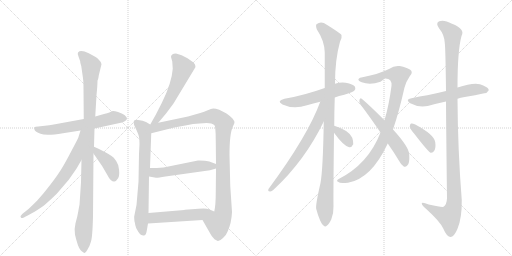
t = 0.00 s
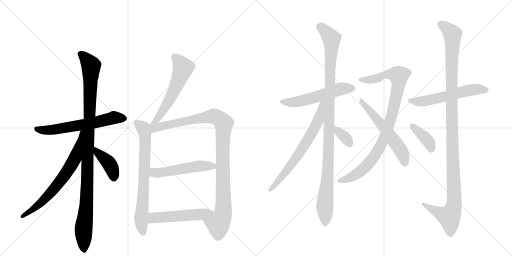
t = 2.90 s
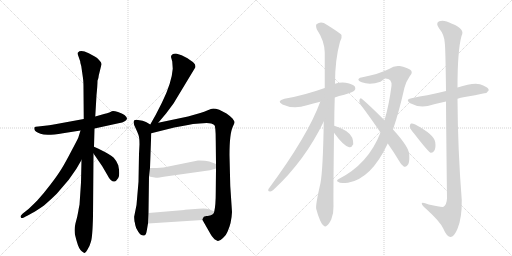
t = 5.81 s
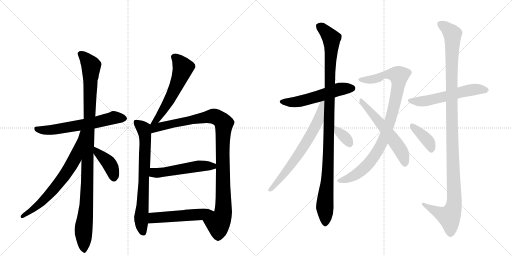
t = 8.71 s
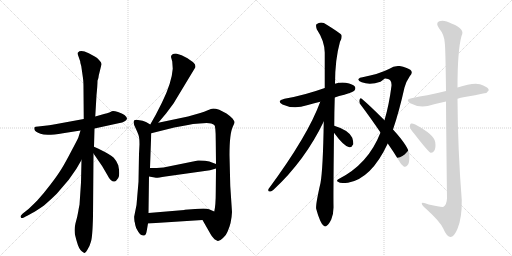
t = 11.62 s
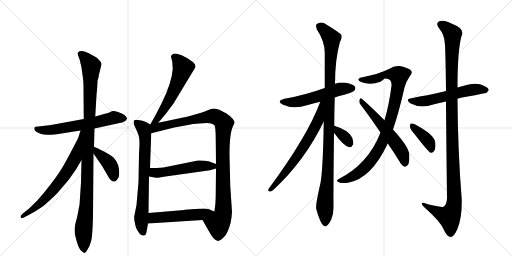
t = 14.52 s

The animated SVG that drew these frames (rendered in a browser with its animation timeline set to each time). Animation: 18 CSS @keyframes rules; one cycle of 14.52 s.

<svg version="1.1" viewBox="0 0 2048 1024" xmlns="http://www.w3.org/2000/svg">
  <g stroke="lightgray" stroke-dasharray="1,1" stroke-width="1" transform="scale(4, 4)">
    <line x1="0" y1="0" x2="256" y2="256"></line>
    <line x1="256" y1="0" x2="0" y2="256"></line>
    <line x1="128" y1="0" x2="128" y2="256"></line>
    <line x1="0" y1="128" x2="256" y2="128"></line>
    <line x1="256" y1="0" x2="512" y2="256"></line>
    <line x1="512" y1="0" x2="256" y2="256"></line>
    <line x1="384" y1="0" x2="384" y2="256"></line>
    <line x1="256" y1="128" x2="512" y2="128"></line>
  </g>
<g transform="scale(1, -1) translate(0, -850)">
   <style type="text/css">
    @keyframes keyframes0 {
      from {
       stroke: black;
       stroke-dashoffset: 614;
       stroke-width: 128;
       }
       67% {
       animation-timing-function: step-end;
       stroke: black;
       stroke-dashoffset: 0;
       stroke-width: 128;
       }
       to {
       stroke: black;
       stroke-width: 1024;
       }
       }
       #make-me-a-hanzi-animation-0 {
         animation: keyframes0 0.749674s both;
         animation-delay: 0.000000s;
         animation-timing-function: linear;
       }
    @keyframes keyframes1 {
      from {
       stroke: black;
       stroke-dashoffset: 1061;
       stroke-width: 128;
       }
       78% {
       animation-timing-function: step-end;
       stroke: black;
       stroke-dashoffset: 0;
       stroke-width: 128;
       }
       to {
       stroke: black;
       stroke-width: 1024;
       }
       }
       #make-me-a-hanzi-animation-1 {
         animation: keyframes1 1.113444s both;
         animation-delay: 0.749674s;
         animation-timing-function: linear;
       }
    @keyframes keyframes2 {
      from {
       stroke: black;
       stroke-dashoffset: 683;
       stroke-width: 128;
       }
       69% {
       animation-timing-function: step-end;
       stroke: black;
       stroke-dashoffset: 0;
       stroke-width: 128;
       }
       to {
       stroke: black;
       stroke-width: 1024;
       }
       }
       #make-me-a-hanzi-animation-2 {
         animation: keyframes2 0.805827s both;
         animation-delay: 1.863118s;
         animation-timing-function: linear;
       }
    @keyframes keyframes3 {
      from {
       stroke: black;
       stroke-dashoffset: 403;
       stroke-width: 128;
       }
       57% {
       animation-timing-function: step-end;
       stroke: black;
       stroke-dashoffset: 0;
       stroke-width: 128;
       }
       to {
       stroke: black;
       stroke-width: 1024;
       }
       }
       #make-me-a-hanzi-animation-3 {
         animation: keyframes3 0.577962s both;
         animation-delay: 2.668945s;
         animation-timing-function: linear;
       }
    @keyframes keyframes4 {
      from {
       stroke: black;
       stroke-dashoffset: 569;
       stroke-width: 128;
       }
       65% {
       animation-timing-function: step-end;
       stroke: black;
       stroke-dashoffset: 0;
       stroke-width: 128;
       }
       to {
       stroke: black;
       stroke-width: 1024;
       }
       }
       #make-me-a-hanzi-animation-4 {
         animation: keyframes4 0.713053s both;
         animation-delay: 3.246908s;
         animation-timing-function: linear;
       }
    @keyframes keyframes5 {
      from {
       stroke: black;
       stroke-dashoffset: 711;
       stroke-width: 128;
       }
       70% {
       animation-timing-function: step-end;
       stroke: black;
       stroke-dashoffset: 0;
       stroke-width: 128;
       }
       to {
       stroke: black;
       stroke-width: 1024;
       }
       }
       #make-me-a-hanzi-animation-5 {
         animation: keyframes5 0.828613s both;
         animation-delay: 3.959961s;
         animation-timing-function: linear;
       }
    @keyframes keyframes6 {
      from {
       stroke: black;
       stroke-dashoffset: 1022;
       stroke-width: 128;
       }
       77% {
       animation-timing-function: step-end;
       stroke: black;
       stroke-dashoffset: 0;
       stroke-width: 128;
       }
       to {
       stroke: black;
       stroke-width: 1024;
       }
       }
       #make-me-a-hanzi-animation-6 {
         animation: keyframes6 1.081706s both;
         animation-delay: 4.788574s;
         animation-timing-function: linear;
       }
    @keyframes keyframes7 {
      from {
       stroke: black;
       stroke-dashoffset: 517;
       stroke-width: 128;
       }
       63% {
       animation-timing-function: step-end;
       stroke: black;
       stroke-dashoffset: 0;
       stroke-width: 128;
       }
       to {
       stroke: black;
       stroke-width: 1024;
       }
       }
       #make-me-a-hanzi-animation-7 {
         animation: keyframes7 0.670736s both;
         animation-delay: 5.870280s;
         animation-timing-function: linear;
       }
    @keyframes keyframes8 {
      from {
       stroke: black;
       stroke-dashoffset: 514;
       stroke-width: 128;
       }
       63% {
       animation-timing-function: step-end;
       stroke: black;
       stroke-dashoffset: 0;
       stroke-width: 128;
       }
       to {
       stroke: black;
       stroke-width: 1024;
       }
       }
       #make-me-a-hanzi-animation-8 {
         animation: keyframes8 0.668294s both;
         animation-delay: 6.541016s;
         animation-timing-function: linear;
       }
    @keyframes keyframes9 {
      from {
       stroke: black;
       stroke-dashoffset: 542;
       stroke-width: 128;
       }
       64% {
       animation-timing-function: step-end;
       stroke: black;
       stroke-dashoffset: 0;
       stroke-width: 128;
       }
       to {
       stroke: black;
       stroke-width: 1024;
       }
       }
       #make-me-a-hanzi-animation-9 {
         animation: keyframes9 0.691081s both;
         animation-delay: 7.209310s;
         animation-timing-function: linear;
       }
    @keyframes keyframes10 {
      from {
       stroke: black;
       stroke-dashoffset: 1063;
       stroke-width: 128;
       }
       78% {
       animation-timing-function: step-end;
       stroke: black;
       stroke-dashoffset: 0;
       stroke-width: 128;
       }
       to {
       stroke: black;
       stroke-width: 1024;
       }
       }
       #make-me-a-hanzi-animation-10 {
         animation: keyframes10 1.115072s both;
         animation-delay: 7.900391s;
         animation-timing-function: linear;
       }
    @keyframes keyframes11 {
      from {
       stroke: black;
       stroke-dashoffset: 669;
       stroke-width: 128;
       }
       69% {
       animation-timing-function: step-end;
       stroke: black;
       stroke-dashoffset: 0;
       stroke-width: 128;
       }
       to {
       stroke: black;
       stroke-width: 1024;
       }
       }
       #make-me-a-hanzi-animation-11 {
         animation: keyframes11 0.794434s both;
         animation-delay: 9.015462s;
         animation-timing-function: linear;
       }
    @keyframes keyframes12 {
      from {
       stroke: black;
       stroke-dashoffset: 341;
       stroke-width: 128;
       }
       53% {
       animation-timing-function: step-end;
       stroke: black;
       stroke-dashoffset: 0;
       stroke-width: 128;
       }
       to {
       stroke: black;
       stroke-width: 1024;
       }
       }
       #make-me-a-hanzi-animation-12 {
         animation: keyframes12 0.527507s both;
         animation-delay: 9.809896s;
         animation-timing-function: linear;
       }
    @keyframes keyframes13 {
      from {
       stroke: black;
       stroke-dashoffset: 926;
       stroke-width: 128;
       }
       75% {
       animation-timing-function: step-end;
       stroke: black;
       stroke-dashoffset: 0;
       stroke-width: 128;
       }
       to {
       stroke: black;
       stroke-width: 1024;
       }
       }
       #make-me-a-hanzi-animation-13 {
         animation: keyframes13 1.003581s both;
         animation-delay: 10.337402s;
         animation-timing-function: linear;
       }
    @keyframes keyframes14 {
      from {
       stroke: black;
       stroke-dashoffset: 562;
       stroke-width: 128;
       }
       65% {
       animation-timing-function: step-end;
       stroke: black;
       stroke-dashoffset: 0;
       stroke-width: 128;
       }
       to {
       stroke: black;
       stroke-width: 1024;
       }
       }
       #make-me-a-hanzi-animation-14 {
         animation: keyframes14 0.707357s both;
         animation-delay: 11.340983s;
         animation-timing-function: linear;
       }
    @keyframes keyframes15 {
      from {
       stroke: black;
       stroke-dashoffset: 566;
       stroke-width: 128;
       }
       65% {
       animation-timing-function: step-end;
       stroke: black;
       stroke-dashoffset: 0;
       stroke-width: 128;
       }
       to {
       stroke: black;
       stroke-width: 1024;
       }
       }
       #make-me-a-hanzi-animation-15 {
         animation: keyframes15 0.710612s both;
         animation-delay: 12.048340s;
         animation-timing-function: linear;
       }
    @keyframes keyframes16 {
      from {
       stroke: black;
       stroke-dashoffset: 1165;
       stroke-width: 128;
       }
       79% {
       animation-timing-function: step-end;
       stroke: black;
       stroke-dashoffset: 0;
       stroke-width: 128;
       }
       to {
       stroke: black;
       stroke-width: 1024;
       }
       }
       #make-me-a-hanzi-animation-16 {
         animation: keyframes16 1.198079s both;
         animation-delay: 12.758952s;
         animation-timing-function: linear;
       }
    @keyframes keyframes17 {
      from {
       stroke: black;
       stroke-dashoffset: 387;
       stroke-width: 128;
       }
       56% {
       animation-timing-function: step-end;
       stroke: black;
       stroke-dashoffset: 0;
       stroke-width: 128;
       }
       to {
       stroke: black;
       stroke-width: 1024;
       }
       }
       #make-me-a-hanzi-animation-17 {
         animation: keyframes17 0.564941s both;
         animation-delay: 13.957031s;
         animation-timing-function: linear;
       }
</style>
<path d="M 335 374 L 226 354 Q 207 350 197 349 L 153 344 Q 140 344 138 341 Q 136 338 138 331 Q 140 323 162 315 Q 184 306 252 317 L 322 328 L 378 336 L 474 357 Q 507 363 508 376 Q 508 382 498 390 Q 489 397 472 402 Q 455 407 447 405 Q 443 401 416 394 L 381 384 L 335 374 Z" fill="lightgray"></path> 
<path d="M 395 548 L 406 593 Q 407 600 397 609 Q 389 619 379 624 L 355 637 Q 322 653 312 640 Q 309 637 314 624 L 321 604 Q 320 601 325 586 L 332 537 Q 334 524 334 494 L 335 374 L 326 210 L 324 120 L 318 30 Q 317 28 313 4 Q 309 -20 302 -43 Q 296 -67 300 -89 Q 312 -140 322 -150 Q 333 -161 336 -161 Q 341 -165 349 -150 Q 359 -135 364 -116 Q 370 -97 372 -15 L 374 236 L 376 263 L 378 336 L 381 384 L 386 469 Q 390 509 390 527 Q 395 541 395 548 Z" fill="lightgray"></path> 
<path d="M 322 328 L 313 299 Q 309 290 284 243 Q 259 195 245 173 Q 231 150 202 112 Q 173 74 149 48 Q 116 15 109 10 L 90 -5 Q 82 -13 82 -15 Q 82 -18 85 -22 Q 90 -24 111 -12 L 129 -2 Q 146 7 176 28 Q 206 54 227 75 L 275 131 L 305 174 L 326 210 C 410 355 331 357 322 328 Z" fill="lightgray"></path> 
<path d="M 374 236 L 409 185 L 430 149 Q 435 138 443 130 Q 452 122 458 124 Q 465 125 473 138 Q 481 151 473 189 Q 467 206 455 219 Q 443 231 394 255 L 376 263 C 349 275 357 261 374 236 Z" fill="lightgray"></path> 
<path d="M 633 359 L 665 397 L 694 436 L 781 580 Q 783 583 780 592 Q 775 601 750 617 Q 726 632 704 636 Q 684 636 684 622 L 689 604 L 691 575 Q 687 518 647 438 L 623 391 L 601 352 C 586 326 614 336 633 359 Z" fill="lightgray"></path> 
<path d="M 601 352 L 584 362 Q 573 369 552 370 Q 522 375 543 336 Q 550 321 554 310 Q 558 298 558 273 L 556 234 L 554 123 L 546 30 L 537 -15 Q 536 -17 538 -36 Q 540 -40 541 -50 Q 542 -60 553 -77 Q 565 -95 577 -92 Q 584 -91 587 -73 L 592 -44 L 594 -2 L 596 144 L 600 178 L 605 317 C 606 347 606 349 601 352 Z" fill="lightgray"></path> 
<path d="M 928 2 L 921 107 L 918 230 Q 918 317 932 345 Q 939 358 938 362 Q 938 365 930 376 Q 915 390 906 396 L 877 411 Q 862 416 853 416 Q 845 416 831 409 Q 817 402 801 398 L 752 384 L 633 359 C 588 350 557 305 605 317 L 697 340 L 752 350 Q 769 355 798 356 Q 844 363 857 350 Q 863 346 863 288 L 864 194 L 864 176 L 863 80 Q 863 29 857 4 C 852 -26 795 -4 810 -30 L 842 -86 Q 846 -95 858 -107 Q 866 -112 871 -114 Q 879 -115 892 -102 Q 906 -89 910 -77 Q 926 -43 928 2 Z" fill="lightgray"></path> 
<path d="M 596 144 L 624 139 Q 628 138 662 144 L 840 169 L 864 176 C 891 184 891 184 864 194 L 848 200 Q 841 204 820 207 Q 800 209 792 208 L 654 180 L 627 178 L 600 178 C 570 178 566 149 596 144 Z" fill="lightgray"></path> 
<path d="M 592 -44 L 810 -30 C 840 -28 885 -8 857 4 L 836 13 Q 826 19 767 13 L 739 11 Q 738 11 737 10 L 594 -2 C 564 -5 562 -46 592 -44 Z" fill="lightgray"></path> 
<path d="M 1339 460 Q 1355 466 1377 471 Q 1411 481 1417 487 Q 1424 494 1420 503 Q 1413 513 1383 519 Q 1361 522 1340 515 L 1299 498 Q 1215 468 1138 455 Q 1104 446 1130 432 Q 1175 411 1228 429 Q 1252 436 1281 443 L 1339 460 Z" fill="lightgray"></path> 
<path d="M 1337 347 Q 1337 399 1339 460 L 1340 515 Q 1340 612 1360 683 Q 1369 696 1366 710 Q 1359 719 1307 751 Q 1285 767 1266 753 Q 1262 749 1267 733 Q 1298 687 1299 640 Q 1299 573 1299 498 L 1295 364 Q 1292 172 1282 118 Q 1261 27 1265 14 Q 1271 -10 1281 -33 Q 1288 -49 1295 -53 Q 1301 -59 1308 -52 Q 1315 -48 1325 -28 Q 1335 -4 1334 25 Q 1333 62 1336 319 L 1337 347 Z" fill="lightgray"></path> 
<path d="M 1281 443 Q 1232 308 1074 94 Q 1070 84 1080 84 Q 1086 83 1094 91 Q 1220 208 1295 364 C 1347 469 1292 471 1281 443 Z" fill="lightgray"></path> 
<path d="M 1336 319 Q 1375 265 1397 261 Q 1407 260 1413 273 Q 1414 283 1409 299 Q 1396 329 1337 347 C 1309 356 1318 343 1336 319 Z" fill="lightgray"></path> 
<path d="M 1572 332 Q 1596 402 1618 500 Q 1625 525 1639 545 Q 1654 561 1641 571 Q 1628 580 1599 586 Q 1577 589 1556 574 Q 1514 553 1450 541 Q 1438 540 1434 534 Q 1431 527 1447 521 Q 1480 509 1522 523 Q 1537 535 1540 536 Q 1568 537 1566 507 Q 1556 429 1538 369 L 1522 320 Q 1473 193 1353 133 Q 1343 126 1354 122 Q 1358 115 1392 119 Q 1485 135 1551 276 L 1572 332 Z" fill="lightgray"></path> 
<path d="M 1551 276 Q 1573 245 1596 207 Q 1605 189 1615 184 Q 1622 181 1629 188 Q 1639 195 1637 231 Q 1637 261 1572 332 L 1538 369 Q 1480 427 1447 455 Q 1441 461 1438 451 Q 1435 441 1442 432 Q 1479 383 1522 320 L 1551 276 Z" fill="lightgray"></path> 
<path d="M 1830 455 Q 1842 459 1859 462 Q 1902 469 1937 477 Q 1947 476 1955 489 Q 1955 499 1933 508 Q 1906 526 1830 500 L 1784 486 Q 1744 476 1709 469 Q 1679 465 1646 457 Q 1619 453 1641 437 Q 1674 419 1711 426 Q 1742 435 1784 444 L 1830 455 Z" fill="lightgray"></path> 
<path d="M 1784 444 Q 1785 299 1788 57 Q 1787 32 1774 23 Q 1768 20 1715 32 Q 1685 45 1687 35 Q 1688 28 1706 13 Q 1760 -36 1773 -64 Q 1786 -95 1801 -98 Q 1816 -99 1830 -65 Q 1848 -22 1847 50 Q 1831 252 1830 455 L 1830 500 Q 1830 648 1846 706 Q 1862 734 1808 755 Q 1775 773 1757 765 Q 1741 758 1756 737 Q 1777 712 1779 679 Q 1782 660 1784 486 L 1784 444 Z" fill="lightgray"></path> 
<path d="M 1657 315 Q 1715 240 1723 239 Q 1732 238 1737 247 Q 1744 257 1741 281 Q 1738 311 1661 352 Q 1649 358 1644 356 Q 1640 355 1639 344 Q 1640 335 1657 315 Z" fill="lightgray"></path> 
      <clipPath id="make-me-a-hanzi-clip-0">
      <path d="M 335 374 L 226 354 Q 207 350 197 349 L 153 344 Q 140 344 138 341 Q 136 338 138 331 Q 140 323 162 315 Q 184 306 252 317 L 322 328 L 378 336 L 474 357 Q 507 363 508 376 Q 508 382 498 390 Q 489 397 472 402 Q 455 407 447 405 Q 443 401 416 394 L 381 384 L 335 374 Z" fill="lightgray"></path>
      </clipPath>
      <path clip-path="url(#make-me-a-hanzi-clip-0)" d="M 147 336 L 159 330 L 203 330 L 368 357 L 459 380 L 498 376 " fill="none" id="make-me-a-hanzi-animation-0" stroke-dasharray="486 972" stroke-linecap="round"></path>

      <clipPath id="make-me-a-hanzi-clip-1">
      <path d="M 395 548 L 406 593 Q 407 600 397 609 Q 389 619 379 624 L 355 637 Q 322 653 312 640 Q 309 637 314 624 L 321 604 Q 320 601 325 586 L 332 537 Q 334 524 334 494 L 335 374 L 326 210 L 324 120 L 318 30 Q 317 28 313 4 Q 309 -20 302 -43 Q 296 -67 300 -89 Q 312 -140 322 -150 Q 333 -161 336 -161 Q 341 -165 349 -150 Q 359 -135 364 -116 Q 370 -97 372 -15 L 374 236 L 376 263 L 378 336 L 381 384 L 386 469 Q 390 509 390 527 Q 395 541 395 548 Z" fill="lightgray"></path>
      </clipPath>
      <path clip-path="url(#make-me-a-hanzi-clip-1)" d="M 321 636 L 364 585 L 347 56 L 334 -68 L 338 -152 " fill="none" id="make-me-a-hanzi-animation-1" stroke-dasharray="933 1866" stroke-linecap="round"></path>

      <clipPath id="make-me-a-hanzi-clip-2">
      <path d="M 322 328 L 313 299 Q 309 290 284 243 Q 259 195 245 173 Q 231 150 202 112 Q 173 74 149 48 Q 116 15 109 10 L 90 -5 Q 82 -13 82 -15 Q 82 -18 85 -22 Q 90 -24 111 -12 L 129 -2 Q 146 7 176 28 Q 206 54 227 75 L 275 131 L 305 174 L 326 210 C 410 355 331 357 322 328 Z" fill="lightgray"></path>
      </clipPath>
      <path clip-path="url(#make-me-a-hanzi-clip-2)" d="M 328 322 L 300 217 L 253 140 L 161 35 L 89 -16 " fill="none" id="make-me-a-hanzi-animation-2" stroke-dasharray="555 1110" stroke-linecap="round"></path>

      <clipPath id="make-me-a-hanzi-clip-3">
      <path d="M 374 236 L 409 185 L 430 149 Q 435 138 443 130 Q 452 122 458 124 Q 465 125 473 138 Q 481 151 473 189 Q 467 206 455 219 Q 443 231 394 255 L 376 263 C 349 275 357 261 374 236 Z" fill="lightgray"></path>
      </clipPath>
      <path clip-path="url(#make-me-a-hanzi-clip-3)" d="M 378 256 L 434 200 L 448 176 L 456 137 " fill="none" id="make-me-a-hanzi-animation-3" stroke-dasharray="275 550" stroke-linecap="round"></path>

      <clipPath id="make-me-a-hanzi-clip-4">
      <path d="M 633 359 L 665 397 L 694 436 L 781 580 Q 783 583 780 592 Q 775 601 750 617 Q 726 632 704 636 Q 684 636 684 622 L 689 604 L 691 575 Q 687 518 647 438 L 623 391 L 601 352 C 586 326 614 336 633 359 Z" fill="lightgray"></path>
      </clipPath>
      <path clip-path="url(#make-me-a-hanzi-clip-4)" d="M 699 621 L 732 579 L 728 565 L 674 444 L 628 372 L 605 358 " fill="none" id="make-me-a-hanzi-animation-4" stroke-dasharray="441 882" stroke-linecap="round"></path>

      <clipPath id="make-me-a-hanzi-clip-5">
      <path d="M 601 352 L 584 362 Q 573 369 552 370 Q 522 375 543 336 Q 550 321 554 310 Q 558 298 558 273 L 556 234 L 554 123 L 546 30 L 537 -15 Q 536 -17 538 -36 Q 540 -40 541 -50 Q 542 -60 553 -77 Q 565 -95 577 -92 Q 584 -91 587 -73 L 592 -44 L 594 -2 L 596 144 L 600 178 L 605 317 C 606 347 606 349 601 352 Z" fill="lightgray"></path>
      </clipPath>
      <path clip-path="url(#make-me-a-hanzi-clip-5)" d="M 546 360 L 574 335 L 581 295 L 565 -13 L 573 -81 " fill="none" id="make-me-a-hanzi-animation-5" stroke-dasharray="583 1166" stroke-linecap="round"></path>

      <clipPath id="make-me-a-hanzi-clip-6">
      <path d="M 928 2 L 921 107 L 918 230 Q 918 317 932 345 Q 939 358 938 362 Q 938 365 930 376 Q 915 390 906 396 L 877 411 Q 862 416 853 416 Q 845 416 831 409 Q 817 402 801 398 L 752 384 L 633 359 C 588 350 557 305 605 317 L 697 340 L 752 350 Q 769 355 798 356 Q 844 363 857 350 Q 863 346 863 288 L 864 194 L 864 176 L 863 80 Q 863 29 857 4 C 852 -26 795 -4 810 -30 L 842 -86 Q 846 -95 858 -107 Q 866 -112 871 -114 Q 879 -115 892 -102 Q 906 -89 910 -77 Q 926 -43 928 2 Z" fill="lightgray"></path>
      </clipPath>
      <path clip-path="url(#make-me-a-hanzi-clip-6)" d="M 611 324 L 617 336 L 631 342 L 833 384 L 862 383 L 886 369 L 896 355 L 890 249 L 894 22 L 889 -15 L 872 -46 L 872 -97 " fill="none" id="make-me-a-hanzi-animation-6" stroke-dasharray="894 1788" stroke-linecap="round"></path>

      <clipPath id="make-me-a-hanzi-clip-7">
      <path d="M 596 144 L 624 139 Q 628 138 662 144 L 840 169 L 864 176 C 891 184 891 184 864 194 L 848 200 Q 841 204 820 207 Q 800 209 792 208 L 654 180 L 627 178 L 600 178 C 570 178 566 149 596 144 Z" fill="lightgray"></path>
      </clipPath>
      <path clip-path="url(#make-me-a-hanzi-clip-7)" d="M 604 149 L 615 159 L 798 186 L 851 185 L 858 190 " fill="none" id="make-me-a-hanzi-animation-7" stroke-dasharray="389 778" stroke-linecap="round"></path>

      <clipPath id="make-me-a-hanzi-clip-8">
      <path d="M 592 -44 L 810 -30 C 840 -28 885 -8 857 4 L 836 13 Q 826 19 767 13 L 739 11 Q 738 11 737 10 L 594 -2 C 564 -5 562 -46 592 -44 Z" fill="lightgray"></path>
      </clipPath>
      <path clip-path="url(#make-me-a-hanzi-clip-8)" d="M 599 -37 L 620 -20 L 785 -9 L 850 2 " fill="none" id="make-me-a-hanzi-animation-8" stroke-dasharray="386 772" stroke-linecap="round"></path>

      <clipPath id="make-me-a-hanzi-clip-9">
      <path d="M 1339 460 Q 1355 466 1377 471 Q 1411 481 1417 487 Q 1424 494 1420 503 Q 1413 513 1383 519 Q 1361 522 1340 515 L 1299 498 Q 1215 468 1138 455 Q 1104 446 1130 432 Q 1175 411 1228 429 Q 1252 436 1281 443 L 1339 460 Z" fill="lightgray"></path>
      </clipPath>
      <path clip-path="url(#make-me-a-hanzi-clip-9)" d="M 1131 444 L 1154 440 L 1202 445 L 1343 489 L 1409 497 " fill="none" id="make-me-a-hanzi-animation-9" stroke-dasharray="414 828" stroke-linecap="round"></path>

      <clipPath id="make-me-a-hanzi-clip-10">
      <path d="M 1337 347 Q 1337 399 1339 460 L 1340 515 Q 1340 612 1360 683 Q 1369 696 1366 710 Q 1359 719 1307 751 Q 1285 767 1266 753 Q 1262 749 1267 733 Q 1298 687 1299 640 Q 1299 573 1299 498 L 1295 364 Q 1292 172 1282 118 Q 1261 27 1265 14 Q 1271 -10 1281 -33 Q 1288 -49 1295 -53 Q 1301 -59 1308 -52 Q 1315 -48 1325 -28 Q 1335 -4 1334 25 Q 1333 62 1336 319 L 1337 347 Z" fill="lightgray"></path>
      </clipPath>
      <path clip-path="url(#make-me-a-hanzi-clip-10)" d="M 1277 747 L 1326 696 L 1316 256 L 1299 27 L 1301 -40 " fill="none" id="make-me-a-hanzi-animation-10" stroke-dasharray="935 1870" stroke-linecap="round"></path>

      <clipPath id="make-me-a-hanzi-clip-11">
      <path d="M 1281 443 Q 1232 308 1074 94 Q 1070 84 1080 84 Q 1086 83 1094 91 Q 1220 208 1295 364 C 1347 469 1292 471 1281 443 Z" fill="lightgray"></path>
      </clipPath>
      <path clip-path="url(#make-me-a-hanzi-clip-11)" d="M 1295 441 L 1287 435 L 1273 366 L 1213 260 L 1143 162 L 1084 93 " fill="none" id="make-me-a-hanzi-animation-11" stroke-dasharray="541 1082" stroke-linecap="round"></path>

      <clipPath id="make-me-a-hanzi-clip-12">
      <path d="M 1336 319 Q 1375 265 1397 261 Q 1407 260 1413 273 Q 1414 283 1409 299 Q 1396 329 1337 347 C 1309 356 1318 343 1336 319 Z" fill="lightgray"></path>
      </clipPath>
      <path clip-path="url(#make-me-a-hanzi-clip-12)" d="M 1345 340 L 1351 325 L 1376 305 L 1398 276 " fill="none" id="make-me-a-hanzi-animation-12" stroke-dasharray="213 426" stroke-linecap="round"></path>

      <clipPath id="make-me-a-hanzi-clip-13">
      <path d="M 1572 332 Q 1596 402 1618 500 Q 1625 525 1639 545 Q 1654 561 1641 571 Q 1628 580 1599 586 Q 1577 589 1556 574 Q 1514 553 1450 541 Q 1438 540 1434 534 Q 1431 527 1447 521 Q 1480 509 1522 523 Q 1537 535 1540 536 Q 1568 537 1566 507 Q 1556 429 1538 369 L 1522 320 Q 1473 193 1353 133 Q 1343 126 1354 122 Q 1358 115 1392 119 Q 1485 135 1551 276 L 1572 332 Z" fill="lightgray"></path>
      </clipPath>
      <path clip-path="url(#make-me-a-hanzi-clip-13)" d="M 1440 532 L 1482 531 L 1558 554 L 1595 547 L 1577 429 L 1528 275 L 1488 212 L 1437 160 L 1406 141 L 1362 128 " fill="none" id="make-me-a-hanzi-animation-13" stroke-dasharray="798 1596" stroke-linecap="round"></path>

      <clipPath id="make-me-a-hanzi-clip-14">
      <path d="M 1551 276 Q 1573 245 1596 207 Q 1605 189 1615 184 Q 1622 181 1629 188 Q 1639 195 1637 231 Q 1637 261 1572 332 L 1538 369 Q 1480 427 1447 455 Q 1441 461 1438 451 Q 1435 441 1442 432 Q 1479 383 1522 320 L 1551 276 Z" fill="lightgray"></path>
      </clipPath>
      <path clip-path="url(#make-me-a-hanzi-clip-14)" d="M 1446 446 L 1594 263 L 1616 221 L 1619 198 " fill="none" id="make-me-a-hanzi-animation-14" stroke-dasharray="434 868" stroke-linecap="round"></path>

      <clipPath id="make-me-a-hanzi-clip-15">
      <path d="M 1830 455 Q 1842 459 1859 462 Q 1902 469 1937 477 Q 1947 476 1955 489 Q 1955 499 1933 508 Q 1906 526 1830 500 L 1784 486 Q 1744 476 1709 469 Q 1679 465 1646 457 Q 1619 453 1641 437 Q 1674 419 1711 426 Q 1742 435 1784 444 L 1830 455 Z" fill="lightgray"></path>
      </clipPath>
      <path clip-path="url(#make-me-a-hanzi-clip-15)" d="M 1641 448 L 1689 444 L 1895 492 L 1945 490 " fill="none" id="make-me-a-hanzi-animation-15" stroke-dasharray="438 876" stroke-linecap="round"></path>

      <clipPath id="make-me-a-hanzi-clip-16">
      <path d="M 1784 444 Q 1785 299 1788 57 Q 1787 32 1774 23 Q 1768 20 1715 32 Q 1685 45 1687 35 Q 1688 28 1706 13 Q 1760 -36 1773 -64 Q 1786 -95 1801 -98 Q 1816 -99 1830 -65 Q 1848 -22 1847 50 Q 1831 252 1830 455 L 1830 500 Q 1830 648 1846 706 Q 1862 734 1808 755 Q 1775 773 1757 765 Q 1741 758 1756 737 Q 1777 712 1779 679 Q 1782 660 1784 486 L 1784 444 Z" fill="lightgray"></path>
      </clipPath>
      <path clip-path="url(#make-me-a-hanzi-clip-16)" d="M 1764 751 L 1789 736 L 1810 710 L 1805 499 L 1817 41 L 1811 11 L 1797 -17 L 1693 33 " fill="none" id="make-me-a-hanzi-animation-16" stroke-dasharray="1037 2074" stroke-linecap="round"></path>

      <clipPath id="make-me-a-hanzi-clip-17">
      <path d="M 1657 315 Q 1715 240 1723 239 Q 1732 238 1737 247 Q 1744 257 1741 281 Q 1738 311 1661 352 Q 1649 358 1644 356 Q 1640 355 1639 344 Q 1640 335 1657 315 Z" fill="lightgray"></path>
      </clipPath>
      <path clip-path="url(#make-me-a-hanzi-clip-17)" d="M 1647 348 L 1717 279 L 1726 248 " fill="none" id="make-me-a-hanzi-animation-17" stroke-dasharray="259 518" stroke-linecap="round"></path>

</g>
</svg>
